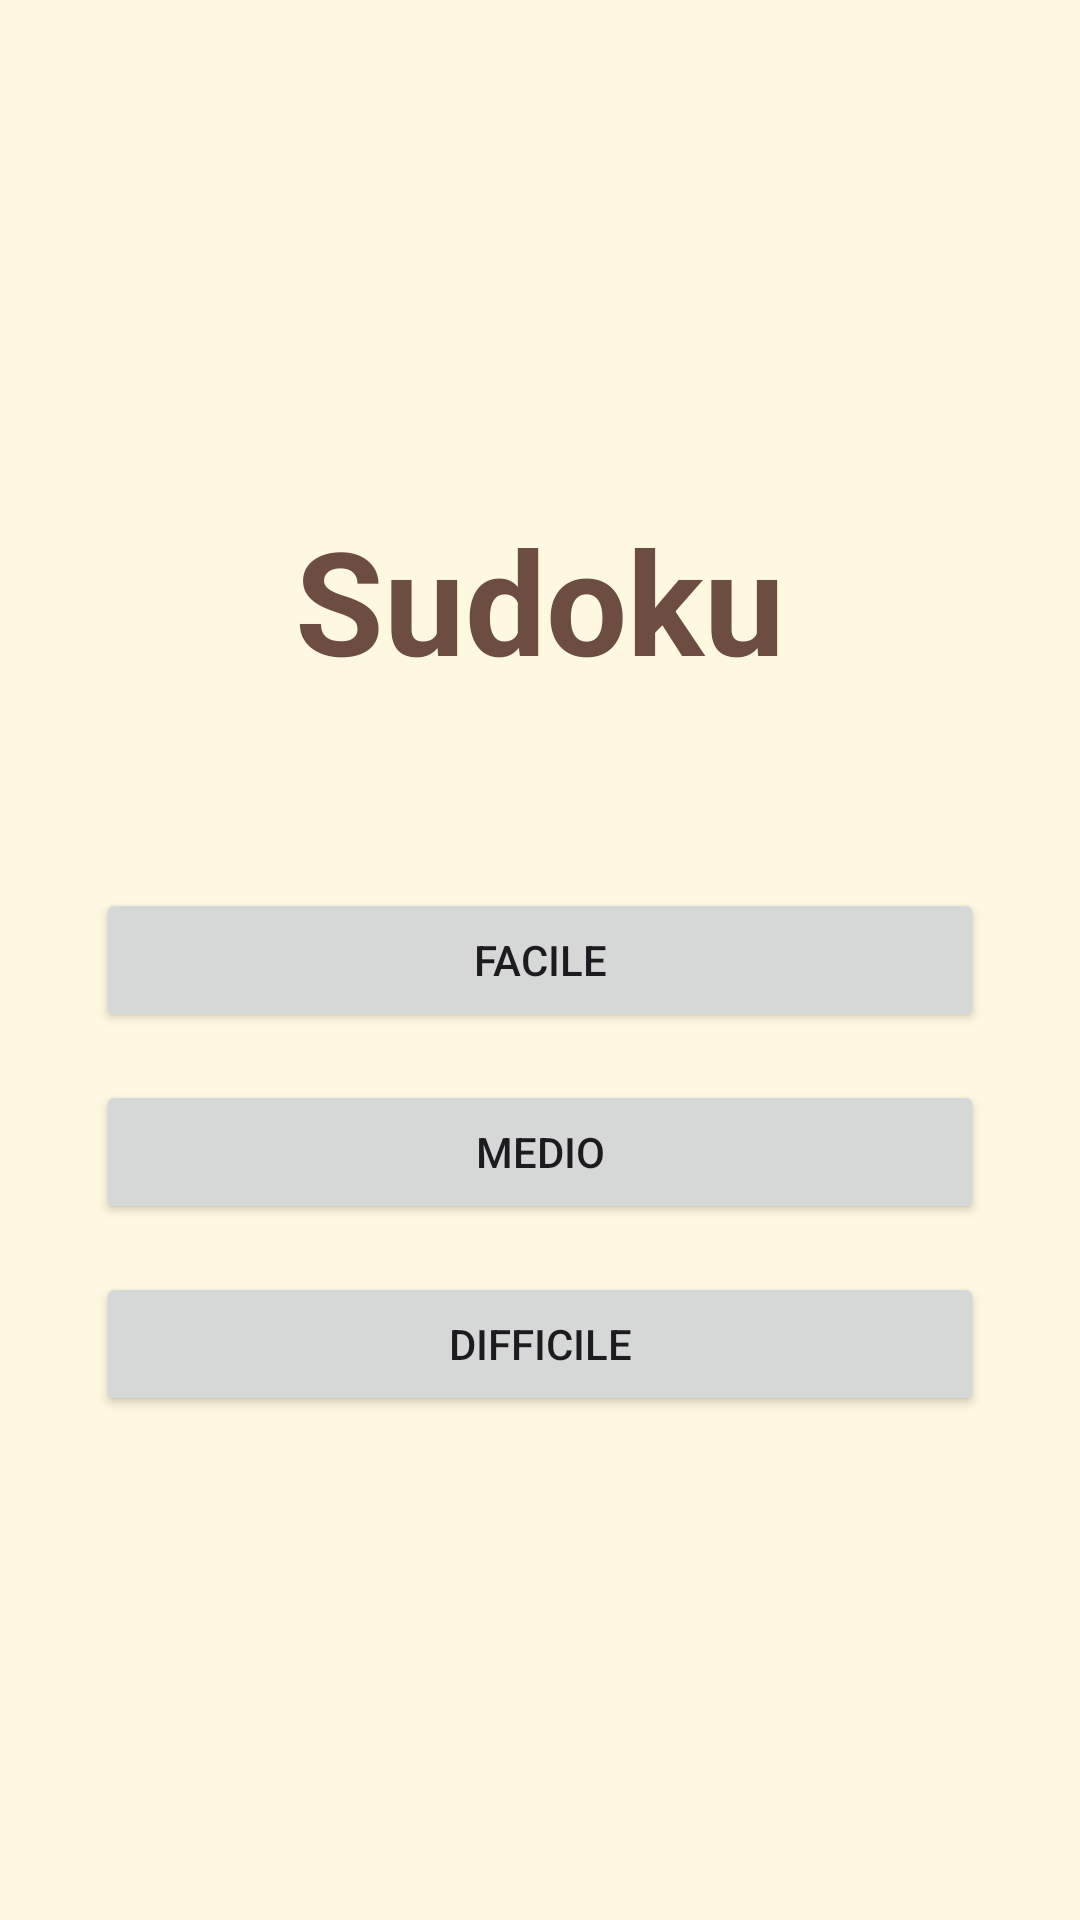

Android layout source for this screen:
<!-- AndroidManifest.xml: application theme Theme.Sudoku -->
<!-- res/layout/activity_home.xml -->
<?xml version="1.0" encoding="utf-8"?>
<LinearLayout xmlns:android="http://schemas.android.com/apk/res/android"
    xmlns:app="http://schemas.android.com/apk/res-auto"
    xmlns:tools="http://schemas.android.com/tools"
    android:layout_width="match_parent"
    android:layout_height="match_parent"
    android:orientation="vertical"
    android:gravity="center"
    android:padding="32dp"
    tools:context=".HomeActivity">

    <TextView
        android:layout_width="wrap_content"
        android:layout_height="wrap_content"
        android:text="@string/app_name"
        android:textSize="48sp"
        android:textStyle="bold"
        android:textColor="@color/text_brown"
        android:layout_marginBottom="64dp"/>

    <Button
        android:id="@+id/easyButton"
        android:layout_width="match_parent"
        android:layout_height="wrap_content"
        android:text="@string/difficulty_easy"
        android:layout_marginBottom="16dp"/>

    <Button
        android:id="@+id/mediumButton"
        android:layout_width="match_parent"
        android:layout_height="wrap_content"
        android:text="@string/difficulty_medium"
        android:layout_marginBottom="16dp"/>

    <Button
        android:id="@+id/hardButton"
        android:layout_width="match_parent"
        android:layout_height="wrap_content"
        android:text="@string/difficulty_hard"/>

</LinearLayout>
<!-- resources referenced by this layout -->
<resources>
  <color name="text_brown">#6D4C41</color>
  <string name="app_name">Sudoku</string>
  <string name="difficulty_easy">Facile</string>
  <string name="difficulty_hard">Difficile</string>
  <string name="difficulty_medium">Medio</string>
  <style name="Theme.Sudoku" parent="Base.Theme.Sudoku" />
  <style name="Base.Theme.Sudoku" parent="Theme.Material3.DayNight.NoActionBar">
          
          <item name="colorPrimary">@color/text_brown</item>
          <item name="colorPrimaryVariant">@color/button_beige</item>
          <item name="colorOnPrimary">@color/background_cream</item>
  
          <item name="colorSecondary">@color/accent_teal</item> 
          <item name="colorSecondaryVariant">@color/cell_highlight_color</item> 
          <item name="colorOnSecondary">@color/text_brown</item> 
  
          
          <item name="android:statusBarColor">?attr/colorPrimary</item> 
  
          
          <item name="android:windowBackground">@color/background_cream</item>
  
          
      </style>
  <color name="button_beige">#D7CCC8</color>
  <color name="background_cream">#FFF8E1</color>
  <color name="accent_teal">#00796B</color>
  <color name="cell_highlight_color">#B2DFDB</color>
</resources>
